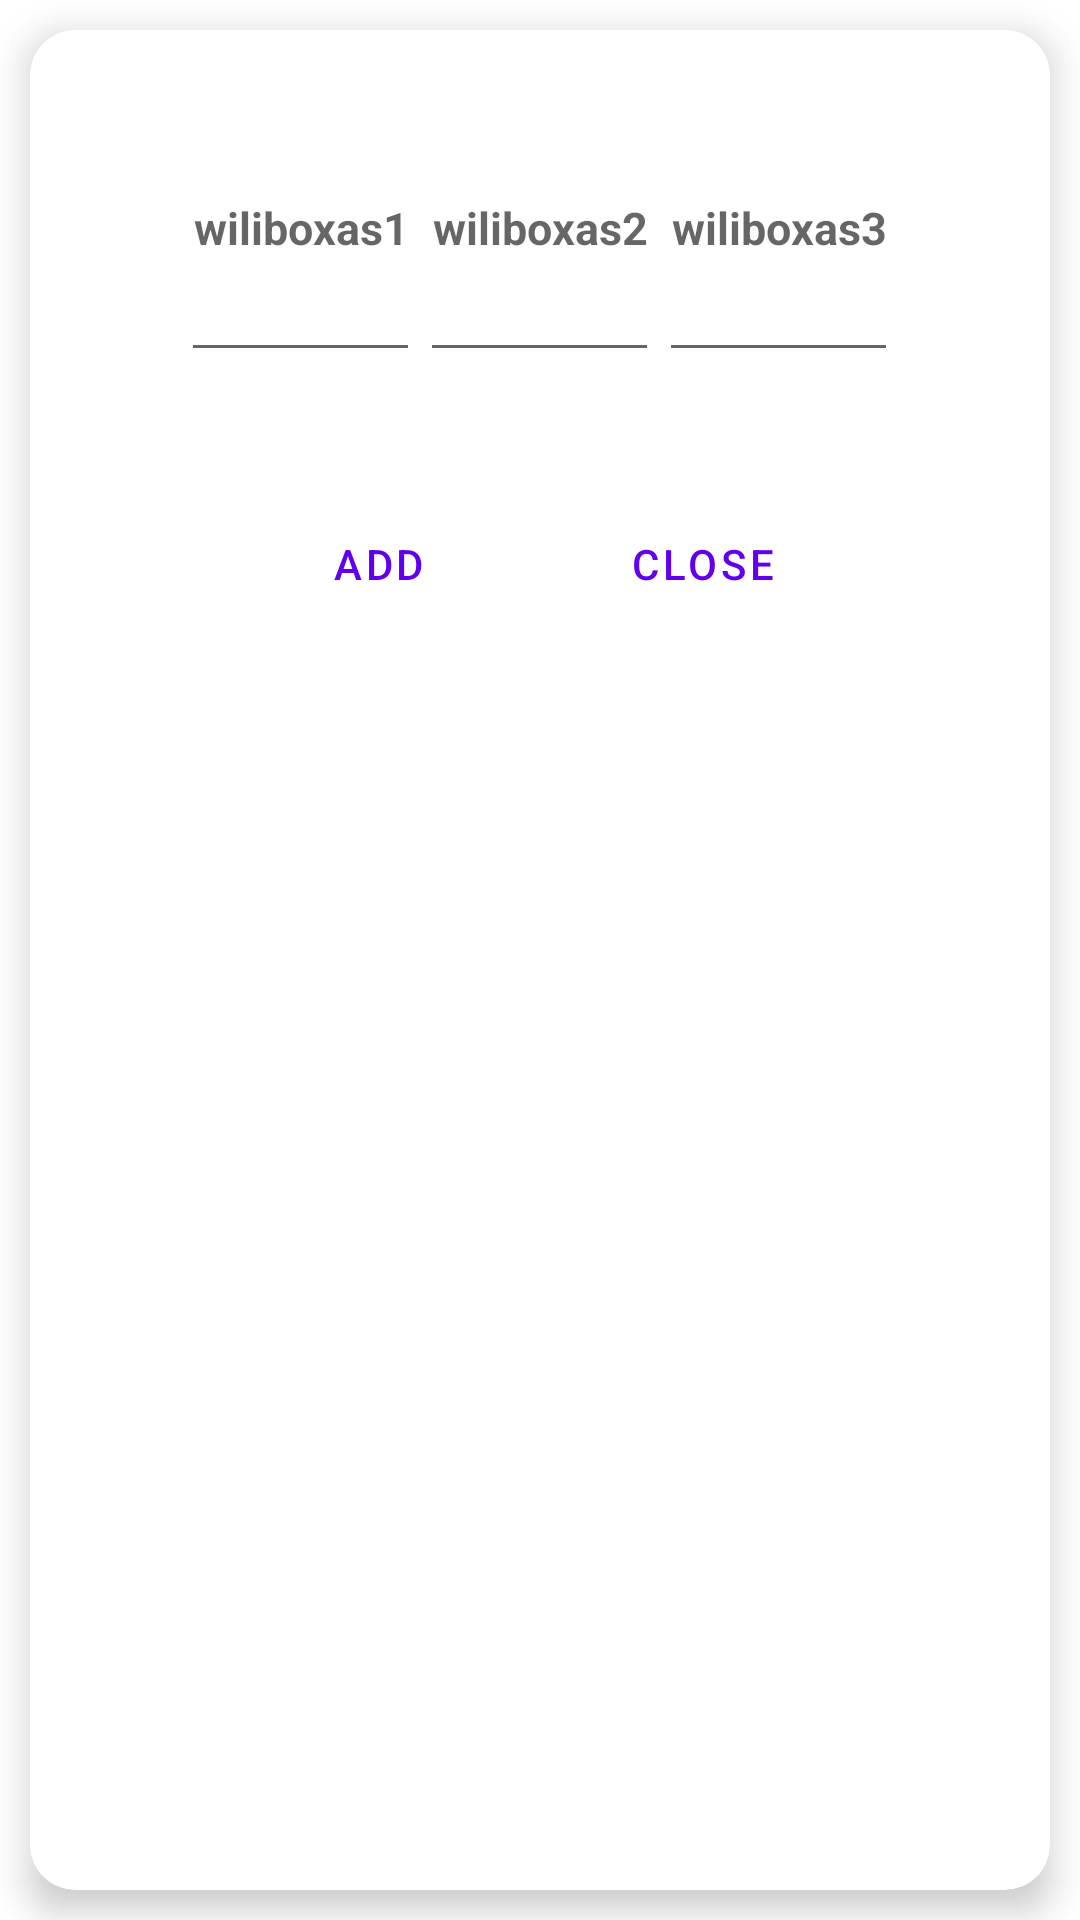

Produce the Android XML layout that renders to this screen, including the resource entries it uses.
<!-- AndroidManifest.xml: application theme Theme.Misandroid -->
<!-- res/layout/signal_dialog.xml -->
<?xml version="1.0" encoding="utf-8"?>
<LinearLayout xmlns:android="http://schemas.android.com/apk/res/android"
    android:id="@+id/signal_dialog"
    xmlns:app="http://schemas.android.com/apk/res-auto"
    xmlns:tools="http://schemas.android.com/tools"
    android:orientation="horizontal"
    android:layout_width="wrap_content"
    android:layout_gravity="center"
    android:layout_height="wrap_content">


    <androidx.cardview.widget.CardView
        android:id="@+id/dialog_item"
        android:layout_width="match_parent"
        android:layout_height="match_parent"
        app:cardCornerRadius="15dp"
        android:layout_margin="10dp"
        android:clickable="true"
        android:focusable="true"
        app:cardElevation="7dp">

        <LinearLayout
            android:orientation="vertical"
            android:layout_width="fill_parent"
            android:layout_height="wrap_content">

            <LinearLayout
                android:layout_width="match_parent"
                android:layout_height="129dp"
                android:layout_weight="1"
                android:gravity="center"
                android:orientation="horizontal"
                android:padding="15dp">

                <EditText
                    android:id="@+id/signal1"
                    android:layout_width="wrap_content"
                    android:layout_height="match_parent"
                    android:gravity="center"
                    android:hint="@string/wiliboxas1"
                    android:inputType="number|textNoSuggestions|textVisiblePassword"
                    android:lines="1"
                    android:textSize="15sp"
                    android:textStyle="bold" />

                <EditText
                    android:id="@+id/signal2"
                    android:layout_width="wrap_content"
                    android:layout_height="match_parent"
                    android:gravity="center"
                    android:hint="@string/wiliboxas2"
                    android:inputType="number|textNoSuggestions|textVisiblePassword"
                    android:lines="1"
                    android:maxLength="2"
                    android:textSize="15sp"
                    android:textStyle="bold" />

                <EditText
                    android:id="@+id/signal3"
                    android:layout_width="wrap_content"
                    android:layout_height="match_parent"
                    android:gravity="center"
                    android:hint="@string/wiliboxas3"
                    android:inputType="number|textNoSuggestions|textVisiblePassword"
                    android:lines="1"
                    android:maxLength="2"
                    android:textSize="15sp"
                    android:textStyle="bold" />
            </LinearLayout>

            <LinearLayout
                android:layout_width="match_parent"
                android:layout_height="wrap_content"
                android:orientation="horizontal"
                android:gravity="center"
                android:layout_weight="1"
                android:padding="15dp">
                <Button
                    android:id="@+id/dialog_button1"
                    android:layout_width="wrap_content"
                    android:layout_height="wrap_content"
                    android:layout_gravity="center"
                    android:layout_margin="10dp"
                    android:text="Add"
                    style="?android:attr/buttonBarButtonStyle" />
                <Button
                    android:id="@+id/dialog_button2"
                    android:layout_width="wrap_content"
                    android:layout_height="wrap_content"
                    android:layout_gravity="center"
                    android:layout_margin="10dp"
                    android:text="Close"
                    style="?android:attr/buttonBarButtonStyle" />
            </LinearLayout>
        </LinearLayout>

    </androidx.cardview.widget.CardView>
</LinearLayout>
<!-- resources referenced by this layout -->
<resources>
  <string name="wiliboxas1">wiliboxas1</string>
  <string name="wiliboxas2">wiliboxas2</string>
  <string name="wiliboxas3">wiliboxas3</string>
  <style name="Theme.Misandroid" parent="Theme.MaterialComponents.DayNight.NoActionBar">
          
          <item name="colorPrimary">@color/purple_500</item>
          <item name="colorPrimaryVariant">@color/purple_700</item>
          <item name="colorOnPrimary">@color/white</item>
          
          <item name="colorSecondary">@color/teal_200</item>
          <item name="colorSecondaryVariant">@color/teal_700</item>
          <item name="colorOnSecondary">@color/black</item>
          
          <item name="android:statusBarColor">?attr/colorPrimaryVariant</item>
          
      </style>
  <!-- not gathered from this repository: default colours our renderer supplied (Android Studio template values) -->
  <color name="purple_500">#FF6200EE</color>
  <color name="purple_700">#FF3700B3</color>
  <color name="teal_200">#FF03DAC5</color>
  <color name="teal_700">#FF018786</color>
  <color name="black">#FF000000</color>
  <color name="white">#FFFFFFFF</color>
</resources>
